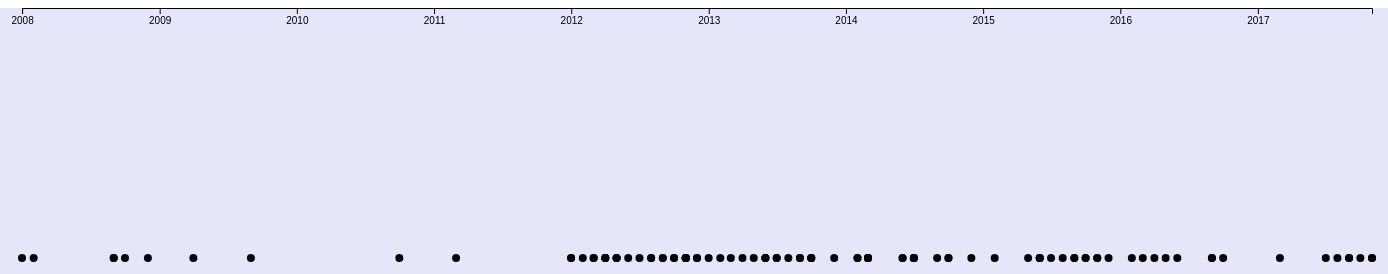
D3 v5 page, settled after 480 driven frames (8 s of simulated time); the page loaded 1 data file(s).


// ── script.js
let w = 1400;
let h = 500;
let padding = 25;



let viz = d3.select("#visualization")
    .append("svg")
  .style("background-color", "lavender")
  .attr("width", w)
  .attr("height", h)
;



// initialise scales
let xScale = d3.scaleTime().range([padding, w-padding]);



d3.json("data.json").then(function(incomingData){
  console.log(incomingData);

  incomingData = incomingData.slice(0,100);

  //turn date in to data object
  incomingData = incomingData.map(d=>{
    d.date = new Date(d.parsedDate)
    return d
  })
  // get the earliest and latest date in the dataset
  let extent = d3.extent(incomingData, function(d){
    return d.date;
  })
  console.log(extent);
  // amend domain to scale
  xScale.domain(extent);
  // group to hold axis
  let xAxisGroup = viz.append("g").attr("class", "xaxisgroup");
  // ask d3 to get an axis ready
  let xAxis = d3.axisBottom(xScale);
  // build the axis into our group
  xAxisGroup.call(xAxis);


  // put a circle for each data point onto the page

  viz.selectAll(".datapoint").data(incomingData).enter()
    .append("circle")
    .attr("class", "datapoint")
    .attr("cx", function(d){
      return xScale(d.date);
    })
    .attr("cy", function(d){
      return h/2;
    })
    .attr("r", 4)
  ;

  // problem: points overlap!




})


### data: data.json
[
 {
  "isbn": "9781909263017",
  "e-isbn": "",
  "title": "Akissi: Feline Invasion",
  "auth-first": "Marguerite",
  "auth-last": "Abouet",
  "trnsl-first": "??",
  "trnsl-last": "??",
  "publisher": "Flying Eye",
  "genre": "Children's",
  "price": "14.95",
  "pubdate mo": "Jul",
  "pubdate yr": "2013",
  "language": "French",
  "country": "France",
  "addl auth": "",
  "addl trnsl": "",
  "auth gender": "",
  "trnsl gend": "",
  "parsedDate": "2013-06-30T16:00:00.000Z"
 },
 {
  "isbn": "9780520274976",
  "e-isbn": "",
  "title": "The People Want: A Radical Exploration o…",
  "auth-first": "Gilbert",
  "auth-last": "Achcar",
  "trnsl-first": "G. M.",
  "trnsl-last": "Goshgarian",
  "publisher": "University of California Press",
  "genre": "Nonfiction",
  "price": "65",
  "pubdate mo": "Sep",
  "pubdate yr": "2013",
  "language": "French",
  "country": "France",
  "addl auth": "",
  "addl trnsl": "",
  "auth gender": "",
  "trnsl gend": "",
  "parsedDate": "2013-08-31T16:00:00.000Z"
 },
 {
  "isbn": "9781901285758",
  "e-isbn": "",
  "title": "Cliffs",
  "auth-first": "Olivier",
  "auth-last": "Adam",
  "trnsl-first": "Sue",
  "trnsl-last": "Rose",
  "publisher": "Pushkin Press",
  "genre": "Fiction",
  "price": "14.95",
  "pubdate mo": "Jan",
  "pubdate yr": "2008",
  "language": "French",
  "country": "France",
  "addl auth": "",
  "addl trnsl": "",
  "auth gender": "Male",
  "trnsl gend": "Female",
  "parsedDate": "2007-12-31T16:00:00.000Z"
 },
 {
  "isbn": "9781939474537",
  "e-isbn": "",
  "title": "Backstabbing in Beaujolais",
  "auth-first": "Jean-Pierre",
  "auth-last": "Alaux",
  "trnsl-first": "Anne",
  "trnsl-last": "Trager",
  "publisher": "Le French",
  "genre": "Fiction",
  "price": "12.95",
  "pubdate mo": "Nov",
  "pubdate yr": "2015",
  "language": "French",
  "country": "France",
  "addl auth": "Noel Balen;",
  "addl trnsl": "",
  "auth gender": "Male",
  "trnsl gend": "Female",
  "parsedDate": "2015-10-31T16:00:00.000Z"
 },
 {
  "isbn": "9781939474322",
  "e-isbn": "",
  "title": "Cognac Conspiracies",
  "auth-first": "Jean-Pierre",
  "auth-last": "Alaux",
  "trnsl-first": "Sally",
  "trnsl-last": "Pane",
  "publisher": "Le French",
  "genre": "Fiction",
  "price": "12.95",
  "pubdate mo": "Feb",
  "pubdate yr": "2015",
  "language": "French",
  "country": "France",
  "addl auth": "Noel Balen;",
  "addl trnsl": "",
  "auth gender": "Male",
  "trnsl gend": "Female",
  "parsedDate": "2015-01-31T16:00:00.000Z"
 },
 {
  "isbn": "9781939474216",
  "e-isbn": "",
  "title": "Deadly Tasting",
  "auth-first": "Jean-Pierre",
  "auth-last": "Alaux",
  "trnsl-first": "Sally",
  "trnsl-last": "Pane",
  "publisher": "Le French",
  "genre": "Fiction",
  "price": "16.95",
  "pubdate mo": "Oct",
  "pubdate yr": "2014",
  "language": "French",
  "country": "France",
  "addl auth": "Noel Balen;",
  "addl trnsl": "",
  "auth gender": "Male",
  "trnsl gend": "Female",
  "parsedDate": "2014-09-30T16:00:00.000Z"
 },
 {
  "isbn": "9781939474414",
  "e-isbn": "",
  "title": "Flambe in Armagnac",
  "auth-first": "Jean-Pierre",
  "auth-last": "Alaux",
  "trnsl-first": "Anne",
  "trnsl-last": "Trager",
  "publisher": "Le French",
  "genre": "Fiction",
  "price": "12.95",
  "pubdate mo": "Aug",
  "pubdate yr": "2015",
  "language": "French",
  "country": "France",
  "addl auth": "Noel Balen;",
  "addl trnsl": "",
  "auth gender": "Male",
  "trnsl gend": "Female",
  "parsedDate": "2015-07-31T16:00:00.000Z"
 },
 {
  "isbn": "9781939474049",
  "e-isbn": "",
  "title": "Grand Cru Heist",
  "auth-first": "Jean-Pierre",
  "auth-last": "Alaux",
  "trnsl-first": "Anne",
  "trnsl-last": "Trager",
  "publisher": "Le French",
  "genre": "Fiction",
  "price": "12.95",
  "pubdate mo": "Jun",
  "pubdate yr": "2014",
  "language": "French",
  "country": "France",
  "addl auth": "Noel Balen;",
  "addl trnsl": "",
  "auth gender": "Male",
  "trnsl gend": "Female",
  "parsedDate": "2014-05-31T16:00:00.000Z"
 },
 "... 2,238 more items"
]